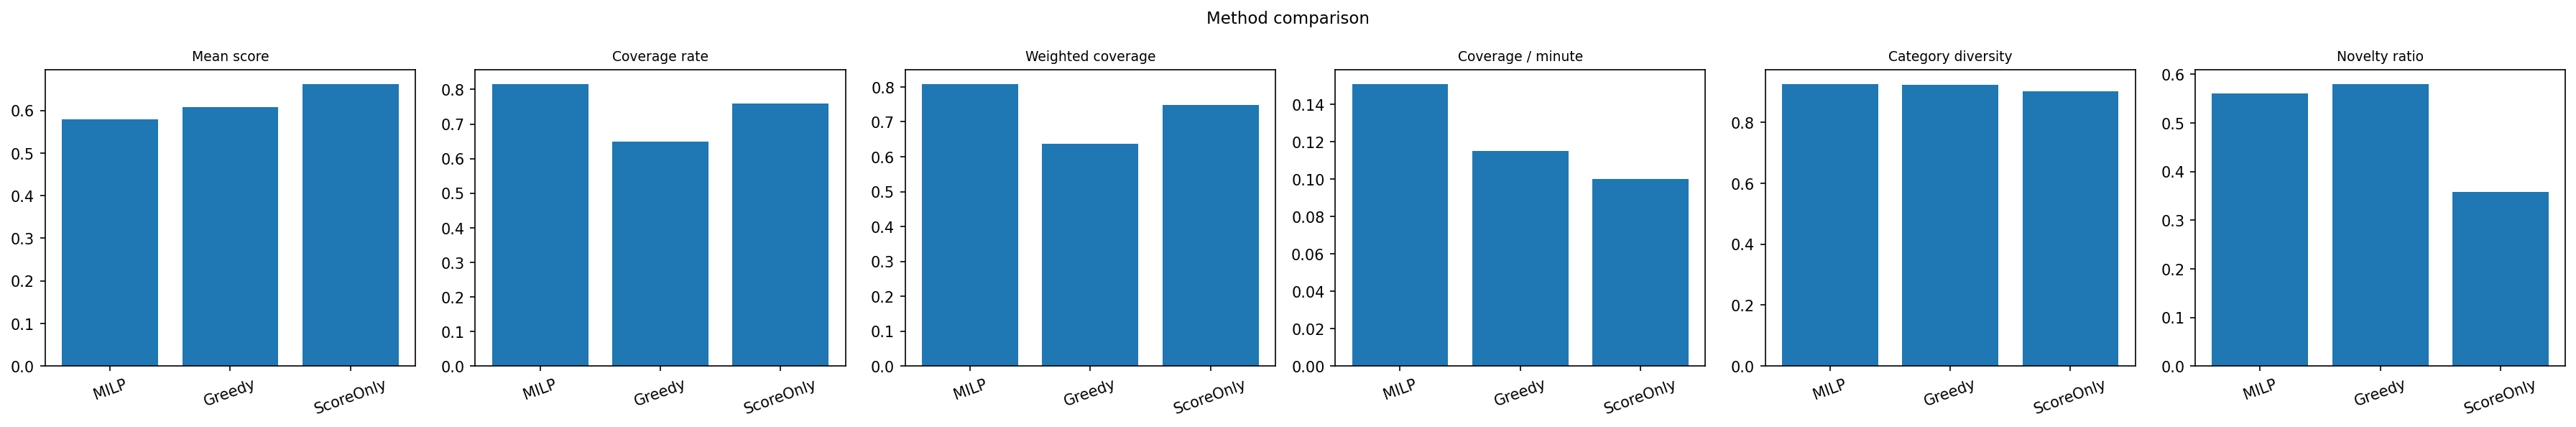

The file beside this chart, header and first rows:
method, total_pairs_selected, mean_selected_score, mean_review_minutes_per_job, mean_selected_per_job, mean_coverage_rate, mean_weighted_coverage_rate, ndcg_at_k, simpson_diversity, redundancy_uniqueness, coverage_per_review_min, jobs_underfilled, eligible_pairs
MILP, 141, 0.5787, 23.7, 4.7, 0.8156, 0.8081, 0.8685, 0.9253, 0.5603, 0.151, 8, 805
Greedy, 119, 0.6072, 23.25, 3.967, 0.65, 0.6367, 0.7949, 0.9219, 0.5798, 0.1151, 20, 805
ScoreOnly, 148, 0.6618, 33.04, 4.933, 0.7589, 0.7479, 0.9947, 0.9027, 0.3581, 0.1001, 1, 805
